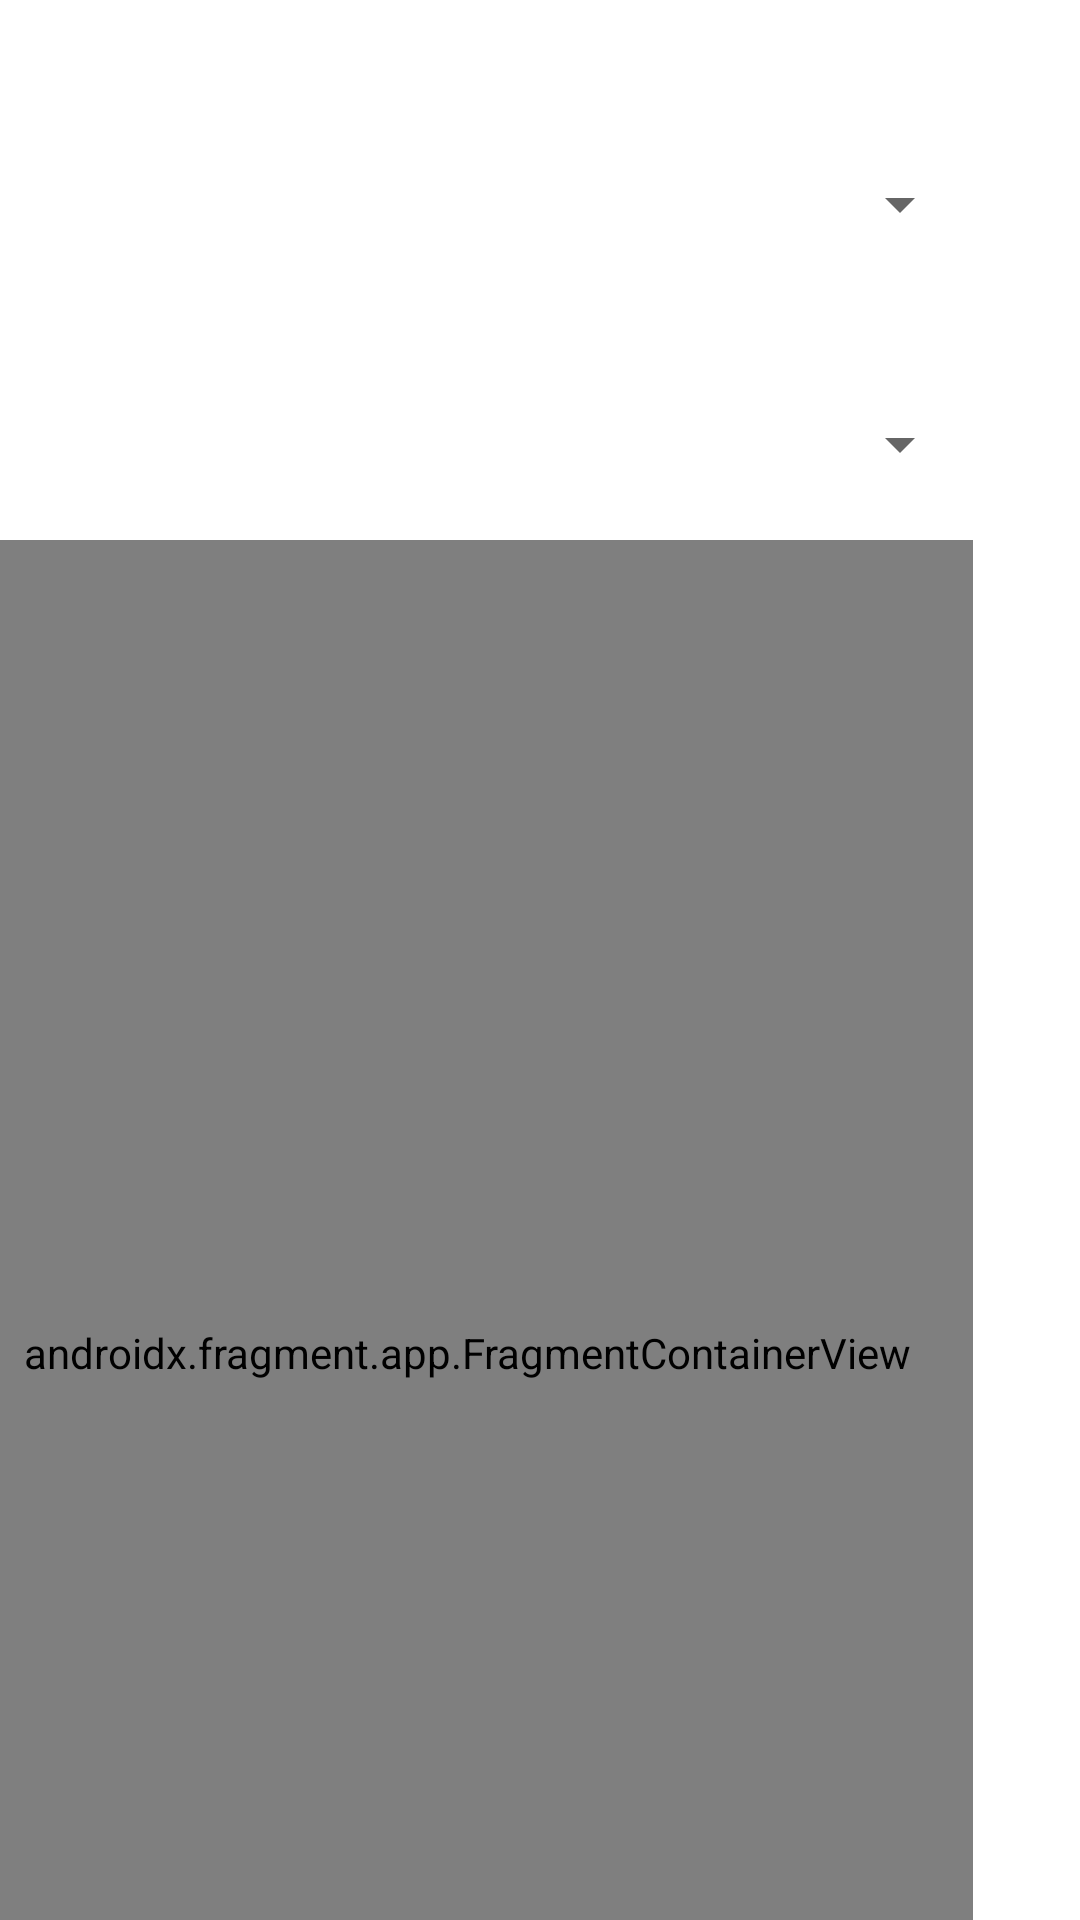

Layout XML and referenced resources for this Android screen:
<!-- AndroidManifest.xml: application theme Theme.Xsdk -->
<!-- res/layout/activity_main.xml -->
<?xml version="1.0" encoding="utf-8"?>
<androidx.constraintlayout.widget.ConstraintLayout xmlns:android="http://schemas.android.com/apk/res/android"
    xmlns:app="http://schemas.android.com/apk/res-auto"
    xmlns:tools="http://schemas.android.com/tools"
    android:layout_width="match_parent"
    android:layout_height="match_parent"
    tools:context=".MainActivity">

    <Spinner
        android:id="@+id/spinner"
        android:layout_width="0dp"
        android:layout_height="wrap_content"
        android:layout_marginTop="44dp"
        android:minHeight="48dp"
        app:layout_constraintEnd_toStartOf="@+id/guideline4"
        app:layout_constraintHorizontal_bias="0.0"
        app:layout_constraintStart_toStartOf="@+id/guideline2"
        app:layout_constraintTop_toTopOf="parent"
        tools:ignore="SpeakableTextPresentCheck" />

    <Spinner
        android:id="@+id/spinner2"
        android:layout_width="0dp"
        android:layout_height="wrap_content"
        android:layout_marginTop="124dp"
        android:minHeight="48dp"
        app:layout_constraintEnd_toStartOf="@+id/guideline4"
        app:layout_constraintHorizontal_bias="0.0"
        app:layout_constraintStart_toStartOf="@+id/guideline2"
        app:layout_constraintTop_toTopOf="parent"
        tools:ignore="SpeakableTextPresentCheck" />


    <androidx.constraintlayout.widget.Guideline
        android:id="@+id/guideline4"
        android:layout_width="wrap_content"
        android:layout_height="wrap_content"
        android:orientation="vertical"
        app:layout_constraintGuide_percent="0.9" />

    <androidx.constraintlayout.widget.Guideline
        android:id="@+id/guideline2"
        android:layout_width="wrap_content"
        android:layout_height="wrap_content"
        android:orientation="vertical"
        app:layout_constraintGuide_percent="0.08" />

    <androidx.fragment.app.FragmentContainerView
        android:id="@+id/fragment"
        android:name="com.seantone.xsdk.example.LoginFragment"
        android:layout_width="337dp"
        android:layout_height="542dp"
        android:layout_marginStart="4dp"
        android:layout_marginTop="8dp"
        app:layout_constraintEnd_toStartOf="@+id/guideline4"
        app:layout_constraintHorizontal_bias="1.0"
        app:layout_constraintStart_toStartOf="@+id/guideline2"
        app:layout_constraintTop_toBottomOf="@+id/spinner2"
        tools:layout="@layout/fragment_login" />

</androidx.constraintlayout.widget.ConstraintLayout>
<!-- res/layout/fragment_login.xml (included above) -->
<?xml version="1.0" encoding="utf-8"?>
<FrameLayout xmlns:android="http://schemas.android.com/apk/res/android"
    xmlns:app="http://schemas.android.com/apk/res-auto"
    xmlns:tools="http://schemas.android.com/tools"
    android:layout_width="match_parent"
    android:layout_height="match_parent"
    tools:context=".LoginFragment">

    <androidx.constraintlayout.widget.ConstraintLayout
        android:layout_width="match_parent"
        android:layout_height="match_parent"
        android:orientation="vertical"

        >


        <Button
            android:id="@+id/login_init_button"
            android:layout_width="wrap_content"
            android:layout_height="wrap_content"
            android:layout_marginTop="140dp"
            android:gravity="center"
            android:text="@string/init_text"
            app:layout_constraintEnd_toEndOf="parent"
            app:layout_constraintHorizontal_bias="0.498"
            app:layout_constraintStart_toStartOf="parent"
            app:layout_constraintTop_toTopOf="parent"
            tools:ignore="DuplicateSpeakableTextCheck" />

        <Button
            android:id="@+id/login_do_button"
            android:layout_width="wrap_content"
            android:layout_height="wrap_content"
            android:layout_marginStart="8dp"
            android:layout_marginTop="60dp"
            android:text="@string/login_text"
            app:layout_constraintStart_toStartOf="@+id/login_init_button"
            app:layout_constraintTop_toBottomOf="@+id/login_init_button" />

    </androidx.constraintlayout.widget.ConstraintLayout>
</FrameLayout>
<!-- resources referenced by this layout -->
<resources>
  <string name="init_text">初使化SDK</string>
  <string name="login_text">登陆</string>
  <style name="Theme.Xsdk" parent="Theme.MaterialComponents.DayNight.DarkActionBar">
          
          <item name="colorPrimary">@color/purple_500</item>
          <item name="colorPrimaryVariant">@color/purple_700</item>
          <item name="colorOnPrimary">@color/white</item>
          
          <item name="colorSecondary">@color/teal_200</item>
          <item name="colorSecondaryVariant">@color/teal_700</item>
          <item name="colorOnSecondary">@color/black</item>
          
          <item name="android:statusBarColor" tools:targetApi="l">?attr/colorPrimaryVariant</item>
          
      </style>
  <!-- not gathered from this repository: default colours our renderer supplied (Android Studio template values) -->
  <color name="purple_500">#FF6200EE</color>
  <color name="purple_700">#FF3700B3</color>
  <color name="teal_200">#FF03DAC5</color>
  <color name="teal_700">#FF018786</color>
  <color name="black">#FF000000</color>
  <color name="white">#FFFFFFFF</color>
</resources>
